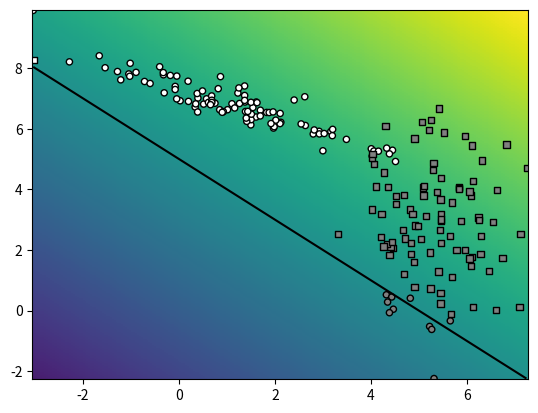

The matplotlib source for this figure:
import numpy as np
import matplotlib.pyplot as plt


class Random2DGaussian:
    """Random bivariate normal distribution sampler

    Hardwired parameters:
        d0min,d0max: horizontal range for the mean
        d1min,d1max: vertical range for the mean
        scalecov: controls the covariance range

    Methods:
        __init__: creates a new distribution

        get_sample(n): samples n datapoints

    """
    minx = 0
    maxx = 10
    miny = 0
    maxy = 10

    def __init__(self):
        dx = self.maxx - self.minx
        dy = self.maxy - self.miny
        self.mean = np.array(
            [np.random.random_sample() * dx, np.random.random_sample() * dy])
        D = np.diag([(np.random.random_sample()*dx/5)**2,
                    (np.random.random_sample()*dy/5)**2])
        phi = np.random.random_sample()*2*np.pi
        R = np.array([[np.cos(phi), -np.sin(phi)],
                      [np.sin(phi), np.cos(phi)]])
        self.cov = np.dot(np.dot(R.T, D), R)

    def get_sample(self, n):
        return np.random.multivariate_normal(self.mean, self.cov, size=n)


def sample_gauss_2d(C, N):
    Gs = []
    Ys = []
    for i in range(C):
        Gs.append(Random2DGaussian())
        Ys.append(i)
    X = np.vstack([G.get_sample(N) for G in Gs])
    Y_ = np.hstack([[Y]*N for Y in Ys])
    return X, Y_

def class_to_onehot(Y):
    Yoh=np.zeros((len(Y),max(Y)+1))
    Yoh[range(len(Y)),Y] = 1
    return Yoh

def eval_perf_binary(Y, Y_):
    Y = np.array(Y)
    Y_ = np.array(Y_)
    tp = np.sum(np.logical_and(Y == 1, Y_ == 1))
    tn = np.sum(np.logical_and(Y == 0, Y_ == 0))
    fp = np.sum(np.logical_and(Y == 1, Y_ == 0))
    fn = np.sum(np.logical_and(Y == 0, Y_ == 1))
    precision = tp / (tp + fp)
    recall = tp / (tp + fn)
    accuracy = (tp + tn) / (tp + tn + fp + fn)
    return precision, recall, accuracy


def eval_AP(Yr):
    sum = 0
    for i in range(len(Yr)):
        Yi = [1 if j >= i else 0 for j in range(len(Yr))]
        pi, _, _ = eval_perf_binary(Yi, Yr)
        sum += pi * Yr[i]
    return sum / np.sum(Yr)

def graph_data(X, Y_, Y, special=[]):
    """Creates a scatter plot (visualize with plt.show)

    Arguments:
        X:       datapoints
        Y_:      groundtruth classification indices
        Y:       predicted class indices
        special: use this to emphasize some points

    Returns:
        None
    """
    # colors of the datapoint markers
    palette = ([0.5, 0.5, 0.5], [1, 1, 1], [0.2, 0.2, 0.2])
    colors = np.tile([0.0, 0.0, 0.0], (Y_.shape[0], 1))
    for i in range(len(palette)):
        colors[Y_ == i] = palette[i]

    # sizes of the datapoint markers
    sizes = np.repeat(20, len(Y_))
    sizes[special] = 40

    # draw the correctly classified datapoints
    good = (Y_ == Y)
    plt.scatter(X[good, 0], X[good, 1], c=colors[good],
                s=sizes[good], marker='o', edgecolors='black')

    # draw the incorrectly classified datapoints
    bad = (Y_ != Y)
    plt.scatter(X[bad, 0], X[bad, 1], c=colors[bad],
                s=sizes[bad], marker='s', edgecolors='black')

def graph_surface(function, rect, offset=0.5, width=256, height=256):
  """Creates a surface plot (visualize with plt.show)

  Arguments:
    function: surface to be plotted
    rect:     function domain provided as:
              ([x_min,y_min], [x_max,y_max])
    offset:   the level plotted as a contour plot

  Returns:
    None
  """

  lsw = np.linspace(rect[0][1], rect[1][1], width) 
  lsh = np.linspace(rect[0][0], rect[1][0], height)
  xx0,xx1 = np.meshgrid(lsh, lsw)
  grid = np.stack((xx0.flatten(),xx1.flatten()), axis=1)

  #get the values and reshape them
  values=function(grid).reshape((width,height))
  
  # fix the range and offset
  delta = offset if offset else 0
  maxval=max(np.max(values)-delta, - (np.min(values)-delta))
  
  # draw the surface and the offset
  plt.pcolormesh(xx0, xx1, values, 
     vmin=delta-maxval, vmax=delta+maxval)
    
  if offset != None:
    plt.contour(xx0, xx1, values, colors='black', levels=[offset])
    
def eval_perf_multi(Y, Y_):
  pr = []
  n = max(Y_)+1
  M = np.bincount(n * Y_ + Y, minlength=n*n).reshape(n, n)
  for i in range(n):
    tp_i = M[i,i]
    fn_i = np.sum(M[i,:]) - tp_i
    fp_i = np.sum(M[:,i]) - tp_i
    tn_i = np.sum(M) - fp_i - fn_i - tp_i
    recall_i = tp_i / (tp_i + fn_i)
    precision_i = tp_i / (tp_i + fp_i)
    pr.append( (recall_i, precision_i) )
  
  accuracy = np.trace(M)/np.sum(M)
  
  return accuracy, pr, M

def myDummyDecision(X):
    scores = X[:, 0] + X[:, 1] - 5
    return scores

# if __name__=="__main__":
#     np.random.seed(100)
#     G=Random2DGaussian()
#     X=G.get_sample(100)
#     plt.scatter(X[:,0], X[:,1])
#     plt.show()

# if __name__ == "__main__":
#     print(eval_AP([0,0,0,1,1,1]))    # Expect 1.0
#     print(eval_AP([0,0,1,0,1,1]))    # Expect 0.9166666666666666
#     print(eval_AP([0,1,0,1,0,1]))    # Expect 0.7555555555555555
#     print(eval_AP([1,0,1,0,1,0]))    # Expect 0.5


if __name__=="__main__":
    np.random.seed(100)
  
    # get the training dataset
    X,Y_ = sample_gauss_2d(2, 100)
  
    # get the class predictions
    Y = myDummyDecision(X)>0.5
  
    rect=(np.min(X, axis=0), np.max(X, axis=0))
    graph_surface(myDummyDecision, rect, offset=0)
    
    graph_data(X, Y_, Y) 

  
    # show the results
    plt.show()